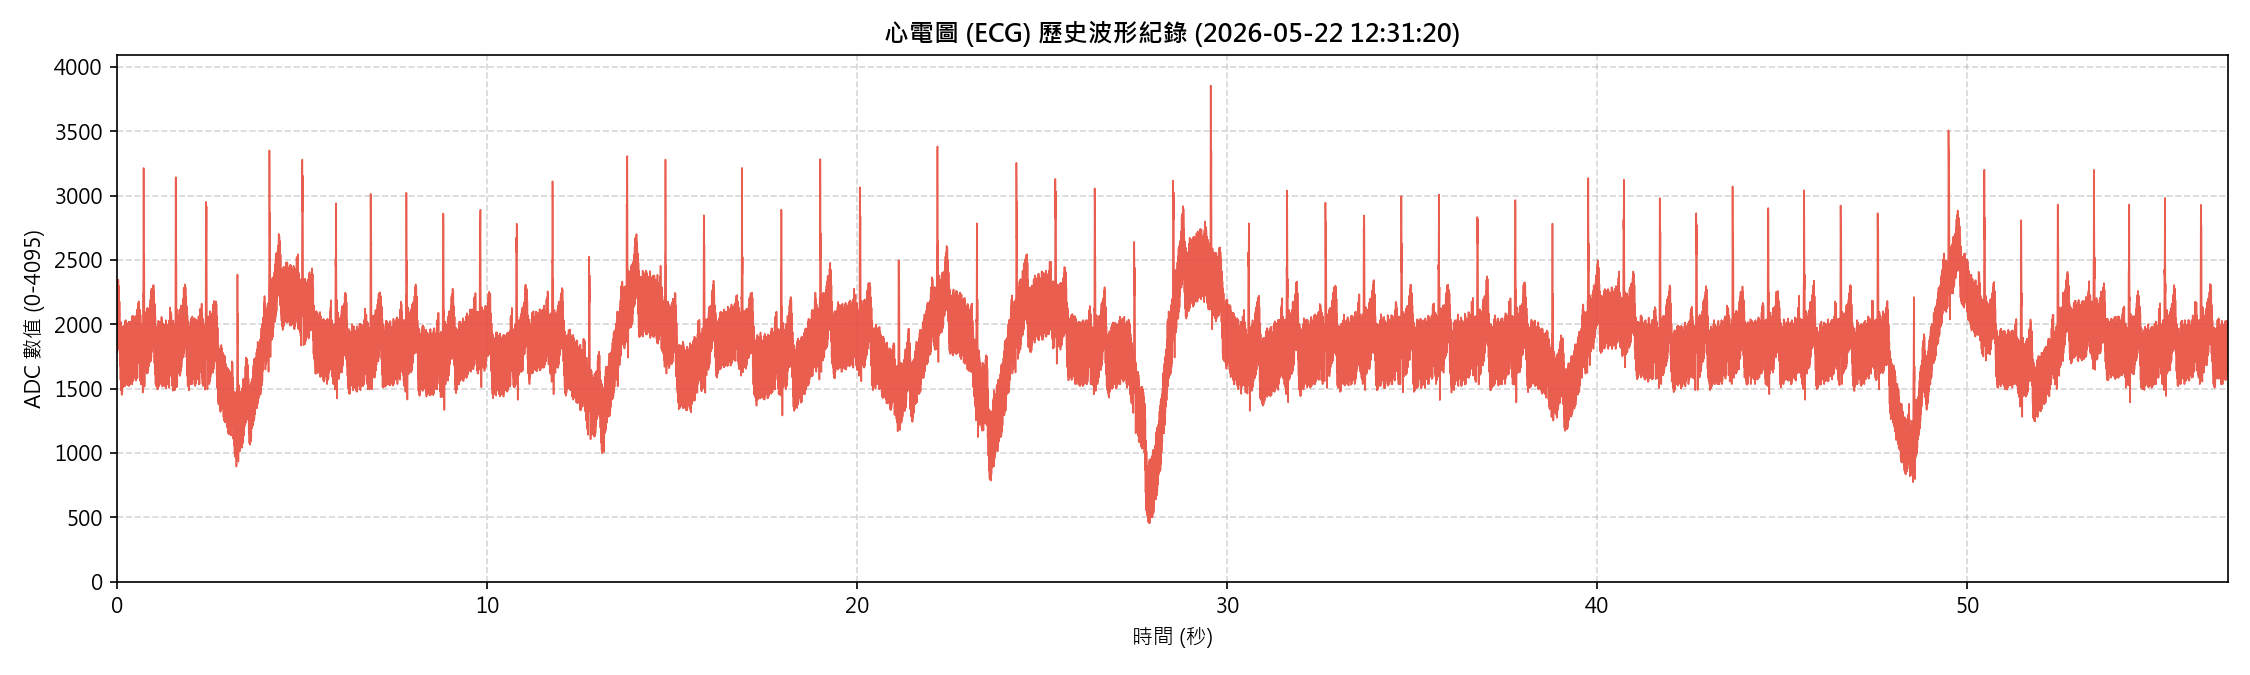

The data file committed next to this chart (first rows):
Sample_Index, ADC_Value
0, 1529
1, 1905
2, 1991
3, 1638
4, 1471
5, 1788
6, 1994
7, 1697
8, 1454
9, 1733
10, 2023
11, 1790
12, 1487
13, 1682
14, 2013
15, 1872
16, 1531
17, 1650
18, 2000
19, 1936
20, 1584
21, 1619
22, 1986
23, 2020
24, 1671
25, 1607
26, 1984
27, 2118
28, 1769
29, 1600
30, 1938
31, 2156
32, 1863
33, 1633
34, 1899
35, 2191
36, 1967
37, 1677
38, 1869
39, 2192
40, 2046
41, 1733
42, 1866
43, 2241
44, 2179
45, 1830
46, 1856
47, 2238
48, 2266
49, 1920
50, 1853
51, 2222
52, 2355
53, 1997
54, 1843
55, 2177
56, 2367
57, 2057
58, 1799
59, 2047
... 14,948 more rows
